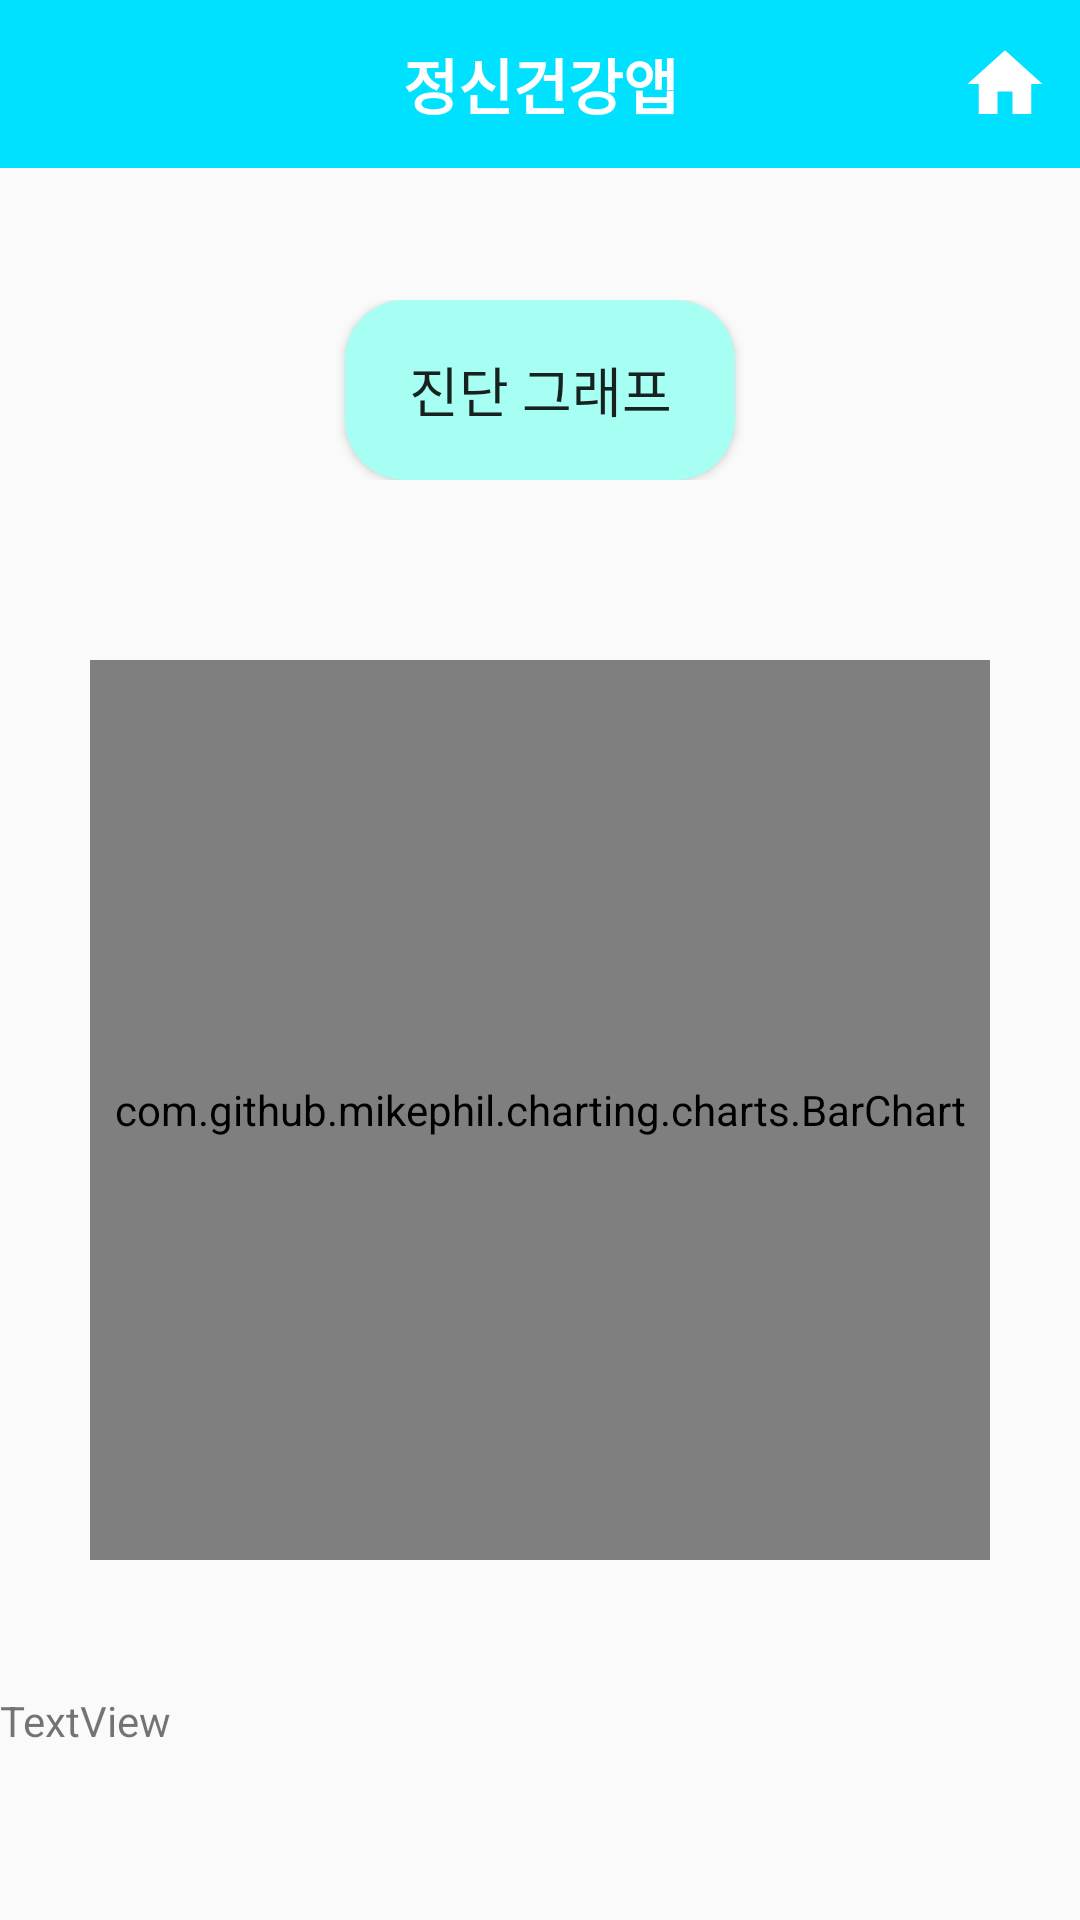

Reconstruct the res/layout file that produces this screen, plus the resources it refers to.
<!-- AndroidManifest.xml: application theme AppTheme.NoActionBar -->
<!-- res/layout/activity_test_graph.xml -->
<?xml version="1.0" encoding="utf-8"?>
<androidx.constraintlayout.widget.ConstraintLayout xmlns:android="http://schemas.android.com/apk/res/android"
    xmlns:app="http://schemas.android.com/apk/res-auto"
    xmlns:tools="http://schemas.android.com/tools"
    android:layout_width="match_parent"
    android:layout_height="match_parent"
    tools:context=".TestGraph">

    

    <RelativeLayout
        android:layout_width="match_parent"
        android:layout_height="match_parent">

        <androidx.appcompat.widget.Toolbar
            android:id="@+id/toolbar"
            android:layout_width="match_parent"
            android:layout_height="?attr/actionBarSize"
            android:background="#00E0FF">
            <TextView
                android:id="@+id/title"
                android:layout_width="wrap_content"
                android:layout_height="wrap_content"
                android:layout_gravity="center"
                android:text="정신건강앱"
                android:textColor="#FFFFFF"
                android:textSize="20dp"
                android:textStyle="bold" />

            <ImageView
                android:id="@+id/home_btn"
                android:layout_width="30dp"
                android:layout_height="30dp"
                android:layout_gravity="end"
                android:layout_marginRight="10dp"
                app:srcCompat="@drawable/ic_home" />
        </androidx.appcompat.widget.Toolbar>

        <androidx.constraintlayout.widget.ConstraintLayout
            android:layout_width="match_parent"
            android:layout_height="match_parent"
            android:layout_marginTop="55dp">

            <LinearLayout
                android:id="@+id/linearLayout4"
                android:layout_width="match_parent"
                android:layout_height="wrap_content"
                android:layout_marginTop="45dp"
                android:gravity="center"
                android:orientation="horizontal"
                app:layout_constraintStart_toStartOf="parent"
                app:layout_constraintTop_toTopOf="parent">

                <Button
                    android:id="@+id/btn_test_graph"
                    android:layout_width="130dp"
                    android:layout_height="60dp"
                    android:background="@drawable/button_radius"
                    android:text="진단 그래프"
                    android:textSize="18dp" />

            </LinearLayout>

            <LinearLayout
                android:id="@+id/linearLayout5"
                android:layout_width="300dp"
                android:layout_height="300dp"
                android:layout_marginTop="60dp"
                android:background="#A6FFF2"
                android:orientation="vertical"
                app:layout_constraintEnd_toEndOf="parent"
                app:layout_constraintStart_toStartOf="parent"
                app:layout_constraintTop_toBottomOf="@+id/linearLayout4">

                <com.github.mikephil.charting.charts.BarChart
                    android:id="@+id/barchart"
                    android:layout_width="match_parent"
                    android:layout_height="match_parent" />

            </LinearLayout>

            <TextView
                android:id="@+id/testGraph"
                android:layout_width="match_parent"
                android:layout_height="155dp"
                android:layout_marginTop="44dp"
                android:text="TextView"
                app:layout_constraintEnd_toEndOf="parent"
                app:layout_constraintHorizontal_bias="0.498"
                app:layout_constraintStart_toStartOf="parent"
                app:layout_constraintTop_toBottomOf="@+id/linearLayout5" />


        </androidx.constraintlayout.widget.ConstraintLayout>
    </RelativeLayout>

</androidx.constraintlayout.widget.ConstraintLayout>
<!-- resources referenced by this layout -->
<resources>
  <!-- drawable button_radius (drawable) -->
  <?xml version="1.0" encoding="utf-8"?>
  <shape xmlns:android="http://schemas.android.com/apk/res/android"
      android:padding="5dp"
      android:shape="rectangle">
      <solid android:color="#A6FFF2"/>
  
      <corners
          android:bottomLeftRadius="20dp"
          android:bottomRightRadius="20dp"
          android:topLeftRadius="20dp"
          android:topRightRadius="20dp" />
  
  </shape>
  <!-- drawable ic_home (drawable-v24) -->
  <vector android:height="30dp" android:viewportHeight="24.0"
      android:viewportWidth="24.0" android:width="30dp" xmlns:android="http://schemas.android.com/apk/res/android">
      <path android:fillColor="@color/custom_4" android:pathData="M10,20v-6h4v6h5v-8h3L12,3 2,12h3v8z"/>
  </vector>
  <style name="AppTheme.NoActionBar">
          <item name="windowActionBar">false</item>
          <item name="windowNoTitle">true</item>
      </style>
  <color name="custom_4">#FFFFFF</color>
</resources>
